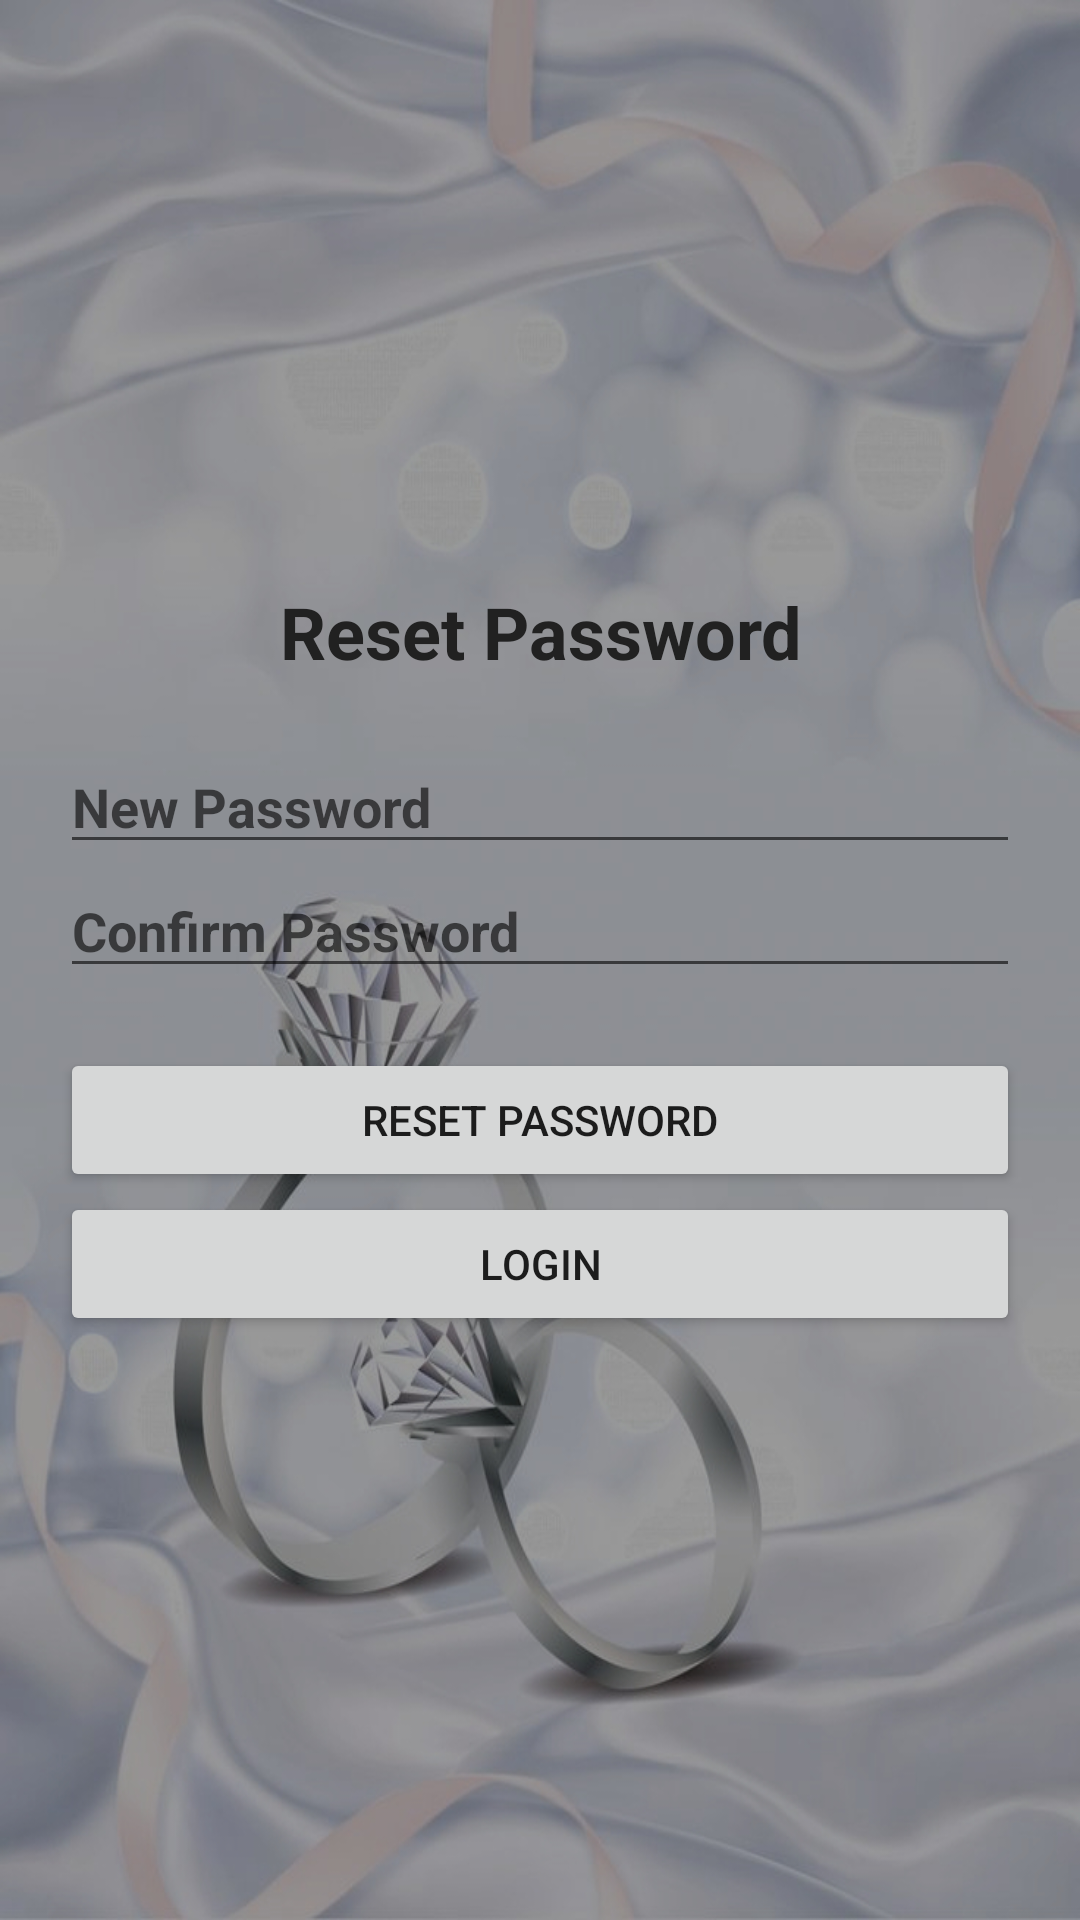

Reconstruct the res/layout file that produces this screen, plus the resources it refers to.
<!-- AndroidManifest.xml: application theme Theme.MyApplication.Light -->
<!-- res/layout/reset_password_main.xml -->
<?xml version="1.0" encoding="utf-8"?>
<androidx.constraintlayout.widget.ConstraintLayout xmlns:android="http://schemas.android.com/apk/res/android"
    android:layout_width="match_parent"
    android:layout_height="match_parent">

    
    <View
        android:layout_width="match_parent"
        android:layout_height="match_parent"
        android:background="#C0FFFFFF" />

    <LinearLayout xmlns:android="http://schemas.android.com/apk/res/android"
        android:layout_width="match_parent"
        android:layout_height="match_parent"
        android:orientation="vertical"
        android:background="@drawable/background3"
        android:gravity="center"
        android:padding="20dp">

        <TextView
            android:text="Reset Password"
            android:textSize="24sp"
            android:textStyle="bold"
            android:textColor="#212121"
            android:layout_marginBottom="20dp"
            android:gravity="center"
            android:layout_width="match_parent"
            android:layout_height="wrap_content"/>

        <EditText
            android:id="@+id/etNewPassword"
            android:hint="New Password"
            android:inputType="textPassword"
            android:layout_width="match_parent"
            android:textColor="#212121"
            android:textStyle="bold"
            android:layout_height="wrap_content"/>

        <EditText
            android:id="@+id/etConfirmPassword"
            android:hint="Confirm Password"
            android:inputType="textPassword"
            android:textColor="#212121"
            android:layout_width="match_parent"
            android:textStyle="bold"
            android:layout_height="wrap_content"/>

        <Button
            android:id="@+id/btnResetPassword"
            android:text="Reset Password"
            android:layout_width="match_parent"
            android:layout_height="wrap_content"
            android:layout_marginTop="20dp"/>

        <Button
            android:id="@+id/btnlogin"
            android:layout_width="match_parent"
            android:layout_height="wrap_content"
            android:layout_gravity="center_horizontal"
            android:onClick="Login"
            android:text="login" />

    </LinearLayout>

</androidx.constraintlayout.widget.ConstraintLayout>
<!-- resources referenced by this layout -->
<resources>
  <!-- drawable background3: jpg bitmap (drawable-mdpi, 235716 bytes) -->
  <style name="Theme.MyApplication.Light" parent="Theme.MaterialComponents.DayNight.NoActionBar">
          <item name="colorPrimary">@color/colorPrimary</item>
          <item name="android:statusBarColor">@color/colorPrimary</item>
      </style>
  <color name="colorPrimary">#6200EE</color>
</resources>
